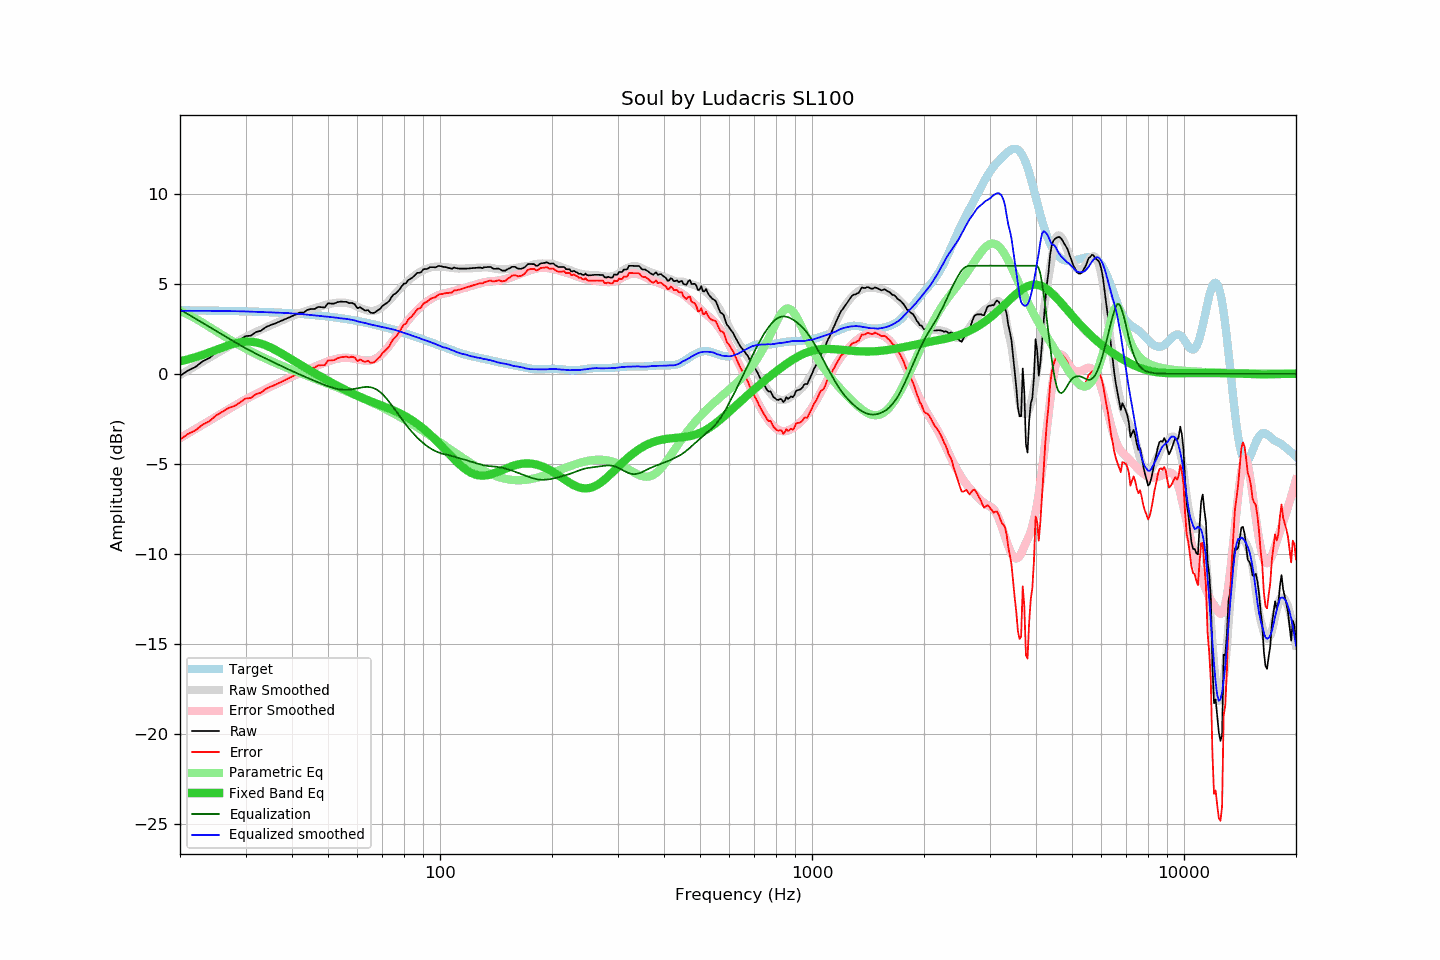

Values plotted in this chart, from the file beside it:
frequency, raw, error, smoothed, error_smoothed, equalization, parametric_eq, equalized_raw, equalized_smoothed, target
20, -0.12, -3.65, -0.07, -3.57, 3.57, 0.69, 3.45, 3.50, 3.53
21, 0.18, -3.34, 0.18, -3.31, 3.31, 0.80, 3.49, 3.50, 3.52
22, 0.38, -3.14, 0.43, -3.07, 3.07, 0.92, 3.45, 3.50, 3.52
23, 0.69, -2.82, 0.67, -2.83, 2.83, 1.05, 3.52, 3.50, 3.51
24, 0.88, -2.63, 0.89, -2.60, 2.60, 1.19, 3.48, 3.49, 3.51
25, 1.19, -2.31, 1.11, -2.38, 2.38, 1.33, 3.57, 3.49, 3.50
26, 1.39, -2.11, 1.32, -2.17, 2.17, 1.46, 3.56, 3.49, 3.50
27, 1.59, -1.90, 1.51, -1.97, 1.97, 1.58, 3.56, 3.48, 3.49
28, 1.69, -1.79, 1.70, -1.78, 1.78, 1.68, 3.47, 3.48, 3.48
29, 1.89, -1.59, 1.87, -1.60, 1.60, 1.75, 3.48, 3.47, 3.47
30, 2.09, -1.38, 2.04, -1.42, 1.42, 1.79, 3.51, 3.46, 3.47
31, 2.12, -1.34, 2.19, -1.27, 1.27, 1.78, 3.39, 3.45, 3.46
32, 2.32, -1.13, 2.32, -1.12, 1.12, 1.75, 3.44, 3.44, 3.45
33, 2.39, -1.05, 2.45, -0.98, 0.98, 1.68, 3.37, 3.43, 3.44
34, 2.59, -0.84, 2.57, -0.85, 0.85, 1.58, 3.44, 3.42, 3.43
35, 2.70, -0.72, 2.68, -0.72, 0.72, 1.47, 3.42, 3.40, 3.42
36, 2.79, -0.62, 2.80, -0.60, 0.60, 1.34, 3.39, 3.40, 3.41
37, 2.90, -0.50, 2.90, -0.48, 0.48, 1.20, 3.38, 3.39, 3.40
38, 3.00, -0.38, 3.01, -0.37, 0.37, 1.06, 3.37, 3.38, 3.38
39, 3.10, -0.27, 3.11, -0.26, 0.26, 0.92, 3.36, 3.37, 3.37
40, 3.20, -0.16, 3.20, -0.16, 0.16, 0.78, 3.36, 3.35, 3.36
41, 3.30, -0.04, 3.28, -0.06, 0.06, 0.65, 3.35, 3.34, 3.34
42, 3.40, 0.07, 3.36, 0.04, -0.04, 0.52, 3.36, 3.32, 3.33
43, 3.40, 0.09, 3.44, 0.13, -0.13, 0.39, 3.27, 3.30, 3.31
44, 3.55, 0.25, 3.50, 0.22, -0.22, 0.27, 3.33, 3.28, 3.29
45, 3.60, 0.32, 3.57, 0.31, -0.31, 0.15, 3.29, 3.26, 3.28
46, 3.60, 0.34, 3.64, 0.39, -0.39, 0.04, 3.21, 3.24, 3.26
47, 3.71, 0.47, 3.70, 0.47, -0.47, -0.07, 3.24, 3.23, 3.24
48, 3.70, 0.48, 3.75, 0.55, -0.55, -0.18, 3.15, 3.20, 3.22
49, 3.68, 0.48, 3.81, 0.62, -0.62, -0.28, 3.05, 3.18, 3.20
50, 3.92, 0.74, 3.86, 0.69, -0.69, -0.38, 3.23, 3.17, 3.18
51, 3.90, 0.74, 3.90, 0.75, -0.75, -0.48, 3.15, 3.15, 3.16
52, 3.90, 0.76, 3.93, 0.80, -0.80, -0.58, 3.10, 3.13, 3.14
53, 3.98, 0.87, 3.95, 0.84, -0.84, -0.67, 3.14, 3.11, 3.11
54, 4.01, 0.92, 3.95, 0.87, -0.87, -0.76, 3.14, 3.08, 3.09
55, 4.00, 0.93, 3.95, 0.89, -0.89, -0.84, 3.11, 3.06, 3.07
56, 4.00, 0.96, 3.94, 0.89, -0.89, -0.92, 3.11, 3.05, 3.04
57, 3.92, 0.90, 3.90, 0.88, -0.88, -1.00, 3.04, 3.02, 3.01
58, 3.94, 0.95, 3.86, 0.86, -0.86, -1.08, 3.08, 2.99, 2.99
59, 3.86, 0.90, 3.79, 0.83, -0.83, -1.15, 3.02, 2.96, 2.96
60, 3.64, 0.71, 3.72, 0.80, -0.80, -1.22, 2.83, 2.91, 2.93
61, 3.70, 0.79, 3.66, 0.77, -0.77, -1.29, 2.92, 2.88, 2.90
62, 3.59, 0.71, 3.60, 0.75, -0.75, -1.35, 2.84, 2.85, 2.88
63, 3.51, 0.66, 3.55, 0.73, -0.73, -1.41, 2.78, 2.82, 2.85
64, 3.54, 0.72, 3.51, 0.73, -0.73, -1.47, 2.81, 2.78, 2.82
65, 3.40, 0.61, 3.49, 0.74, -0.74, -1.52, 2.65, 2.74, 2.78
66, 3.37, 0.62, 3.49, 0.78, -0.78, -1.58, 2.59, 2.71, 2.75
67, 3.42, 0.70, 3.52, 0.83, -0.83, -1.63, 2.58, 2.68, 2.72
68, 3.53, 0.84, 3.56, 0.91, -0.91, -1.68, 2.62, 2.65, 2.69
69, 3.60, 0.94, 3.63, 1.01, -1.01, -1.73, 2.59, 2.62, 2.66
70, 3.77, 1.15, 3.72, 1.12, -1.12, -1.78, 2.64, 2.60, 2.62
71, 3.85, 1.26, 3.82, 1.26, -1.26, -1.83, 2.59, 2.56, 2.59
72, 3.94, 1.38, 3.94, 1.40, -1.40, -1.88, 2.54, 2.54, 2.56
73, 4.04, 1.52, 4.07, 1.56, -1.56, -1.93, 2.48, 2.51, 2.52
74, 4.25, 1.76, 4.20, 1.72, -1.72, -1.98, 2.53, 2.48, 2.49
75, 4.40, 1.95, 4.34, 1.88, -1.88, -2.03, 2.52, 2.46, 2.45
76, 4.46, 2.04, 4.47, 2.05, -2.05, -2.08, 2.41, 2.42, 2.42
77, 4.58, 2.20, 4.60, 2.21, -2.21, -2.14, 2.37, 2.38, 2.38
78, 4.71, 2.36, 4.72, 2.37, -2.37, -2.19, 2.34, 2.35, 2.34
79, 4.88, 2.57, 4.84, 2.53, -2.53, -2.25, 2.35, 2.31, 2.31
... 553 more rows
